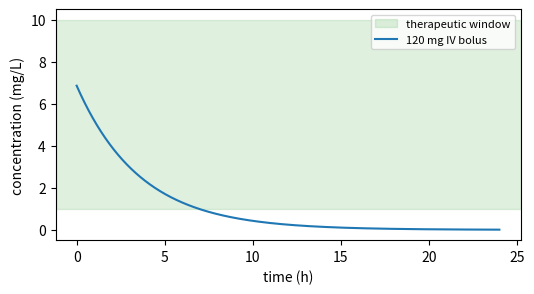
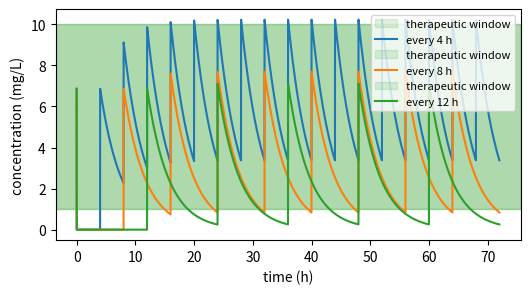
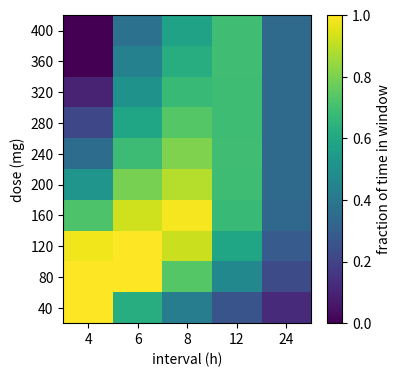

Source code (Python) for these figures, in order:
# %% [markdown]
# # Project 2: A pharmacokinetics simulator
#
# **Clinical question:** for a given drug, which dose and dosing interval keep
# the plasma concentration inside the therapeutic window?
#
# **What you will build:**
# 1. A one-compartment model with intravenous bolus injection
# 2. Repeated dosing, and the approach to steady state
# 3. Oral administration (absorption from the gut)
# 4. A search for the best dosing regimen
# 5. (Optional) Patient variability: renal failure, body weight
#
# Cells marked **TODO** are for you to complete.

# %%
import numpy as np
import matplotlib.pyplot as plt

# %% [markdown]
# ## 1. The one-compartment model
#
# The body is a single well-mixed compartment of volume $V$ (litres).
# The drug is eliminated at a rate proportional to its concentration $C$:
#
# $$ \frac{dC}{dt} = -k_e \, C $$
#
# with $k_e = \ln(2) / t_{1/2}$, where $t_{1/2}$ is the elimination half-life.
# After an intravenous bolus of dose $D$ (mg), $C(0) = D / V$.
#
# We solve this equation numerically, step by step (Euler method):
# $C(t + dt) = C(t) - k_e \, C(t) \, dt$

# %%
# Parameters loosely based on gentamicin (an aminoglycoside antibiotic)
drug = {
    'name': 'gentamicin-like',
    'half_life': 2.5,         # hours
    'volume': 0.25 * 70,      # litres (0.25 L/kg for a 70 kg patient)
    'C_min_effective': 1.0,   # mg/L, below this the drug is not effective
    'C_max_toxic': 10.0,      # mg/L, above this the drug becomes toxic
}

def simulate_single_bolus(dose, drug, t_max=24, dt=0.01):
    k_e = np.log(2) / drug['half_life']
    t = np.arange(0, t_max, dt)
    C = np.zeros(len(t))
    C[0] = dose / drug['volume']
    for i in range(1, len(t)):
        C[i] = C[i-1] - k_e * C[i-1] * dt
    return t, C

t, C = simulate_single_bolus(dose=120, drug=drug)

def plot_concentration(t, C, drug, ax=None, label=None):
    if ax is None:
        fig, ax = plt.subplots(figsize=(6, 3))
    ax.axhspan(drug['C_min_effective'], drug['C_max_toxic'],
               color='tab:green', alpha=0.15, label='therapeutic window')
    ax.plot(t, C, label=label)
    ax.set_xlabel('time (h)')
    ax.set_ylabel('concentration (mg/L)')
    ax.legend(loc='upper right', fontsize=8)
    return ax

plot_concentration(t, C, drug, label='120 mg IV bolus')

# %% [markdown]
# **TODO:** The exact solution is $C(t) = C(0) \, e^{-k_e t}$.
# Plot it on top of the numerical solution. What happens if you increase `dt`
# to 0.5 h? to 2 h?

# %%
# TODO

# %% [markdown]
# ## 2. Repeated dosing
#
# The patient now receives a dose every `interval` hours.

# %%
def simulate_repeated_bolus(dose, interval, drug, t_max=72, dt=0.01):
    k_e = np.log(2) / drug['half_life']
    t = np.arange(0, t_max, dt)
    C = np.zeros(len(t))
    dose_times = np.arange(0, t_max, interval)
    for i in range(1, len(t)):
        C[i] = C[i-1] - k_e * C[i-1] * dt
        # TODO: is there a dose given between t[i-1] and t[i]?
        for td in dose_times:
            if t[i-1] < td <= t[i]:
                C[i] += dose / drug['volume']
    C[0] = dose / drug['volume']
    return t, C

fig, ax = plt.subplots(figsize=(6, 3))
for interval in [4, 8, 12]:
    t, C = simulate_repeated_bolus(dose=120, interval=interval, drug=drug)
    plot_concentration(t, C, drug, ax=ax, label=f'every {interval} h')

# %% [markdown]
# **TODO:**
# - How long does it take to reach steady state? Relate it to the half-life.
# - Compute, for each regimen, the fraction of time spent in the therapeutic
#   window, below it, and above it.

# %%
def time_in_window(C, drug):
    # TODO: return the fractions of time below, inside and above the window
    inside = np.mean((C >= drug['C_min_effective']) & (C <= drug['C_max_toxic']))
    return inside

# %% [markdown]
# ## 3. Oral administration
#
# With an oral dose, the drug first sits in the gut (amount $A$, mg) and is
# absorbed at rate $k_a$, with bioavailability $F$ (fraction reaching blood):
#
# $$ \frac{dA}{dt} = -k_a A, \qquad
#    \frac{dC}{dt} = \frac{k_a A}{V} - k_e C $$
#
# with $A(0) = F \times D$.

# %%
def simulate_oral(dose, interval, drug, k_a=1.0, F=0.8, t_max=72, dt=0.01):
    # TODO: implement the two equations above, with repeated doses
    # added to the gut compartment A
    t = np.arange(0, t_max, dt)
    C = np.zeros(len(t))
    return t, C

# %% [markdown]
# **TODO:** Compare IV and oral administration of the same dose.
# How do the peak concentration and the time of the peak change with $k_a$?

# %% [markdown]
# ## 4. Find the best dosing regimen
#
# **TODO:** Loop over a grid of doses and intervals, compute the time spent in
# the therapeutic window at steady state (for example the last 24 h), and
# display the result as a 2D map with `plt.imshow` or `plt.pcolormesh`.
# Which regimen would you prescribe? Is it practical for the patient?

# %%
doses = np.arange(40, 401, 40)       # mg
intervals = np.array([4, 6, 8, 12, 24])  # hours
score = np.zeros((len(doses), len(intervals)))

for i, dose in enumerate(doses):
    for j, interval in enumerate(intervals):
        t, C = simulate_repeated_bolus(dose, interval, drug, t_max=96)
        steady = t > 72
        score[i, j] = time_in_window(C[steady], drug)

fig, ax = plt.subplots(figsize=(4, 4))
im = ax.imshow(score, origin='lower', aspect='auto', cmap='viridis')
ax.set_xticks(range(len(intervals)), intervals)
ax.set_yticks(range(len(doses)), doses)
ax.set_xlabel('interval (h)')
ax.set_ylabel('dose (mg)')
fig.colorbar(im, label='fraction of time in window')

# %% [markdown]
# ## 5. (Optional) Patient variability
#
# - Body weight changes the volume of distribution $V$.
# - Renal failure lengthens the half-life of renally cleared drugs
#   (gentamicin's half-life can exceed 24 h in severe renal failure).
#
# **TODO:** Write a function `make_patient(weight, creatinine_clearance)` that
# returns adapted drug parameters, and show how the optimal regimen changes.
# Then simulate 100 patients with random weights and clearances: what fraction
# of them ends up in the toxic range with a "one size fits all" regimen?
#
# **Questions for your report:**
# - Why do hospitals measure trough (pre-dose) levels of gentamicin?
# - What are the limits of a one-compartment model?
